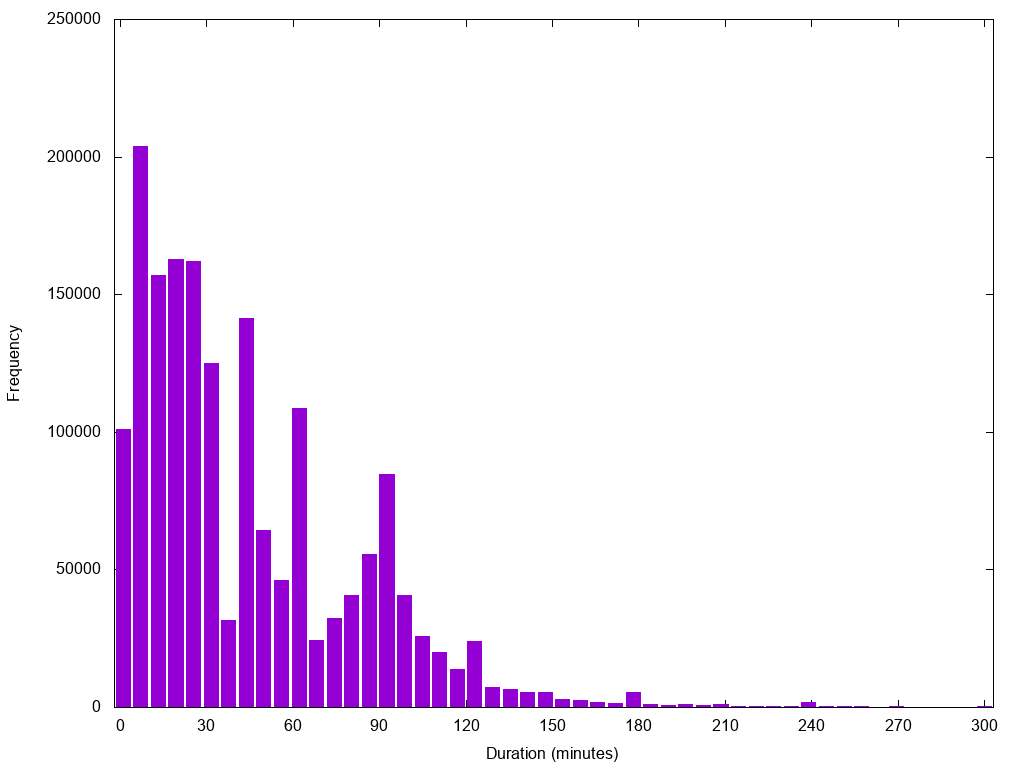

The data file committed next to this chart (first rows):
1.0	101072
7.102	203679
13.2	156896
19.31	162941
25.41	162203
31.51	124864
37.61	31459
43.71	141321
49.82	64218
55.92	46050
62.02	108551
68.12	24221
74.22	32441
80.33	40672
86.43	55686
92.53	84773
98.63	40750
104.7	25693
110.8	20059
116.9	13672
123	24132
129.1	7220
135.2	6595
141.3	5562
147.4	5475
153.6	2859
159.7	2461
165.8	1884
171.9	1581
178	5581
184.1	919
190.2	818
196.3	1054
202.4	851
208.5	1000
214.6	349
220.7	421
226.8	317
232.9	326
239	1937
245.1	238
251.2	275
257.3	216
263.4	118
269.5	310
275.6	139
281.7	107
287.8	139
293.9	67
300.0	442
